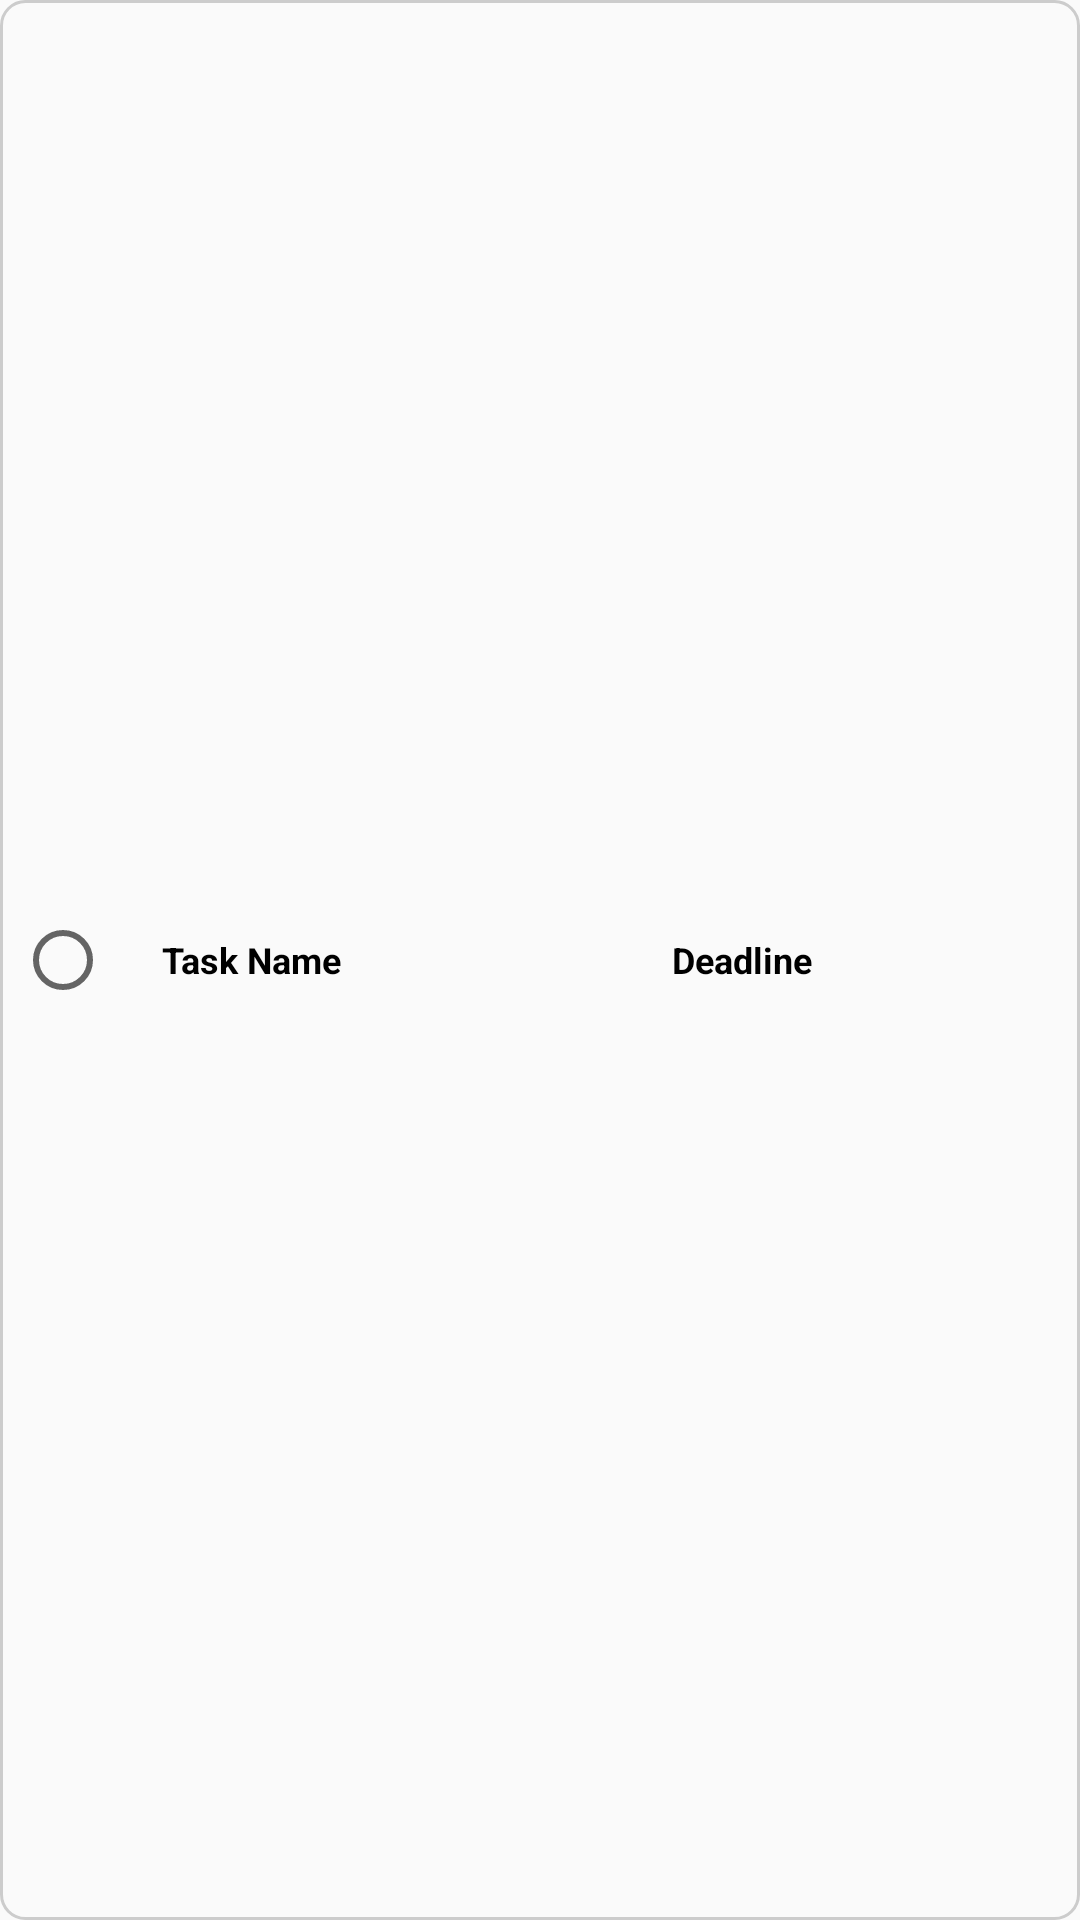

Write the Android layout XML for this screen, with the resource values it uses.
<!-- AndroidManifest.xml: application theme AppTheme.NoActionBar -->
<!-- res/layout/reminder_list_item.xml -->
<?xml version="1.0" encoding="utf-8"?>
<LinearLayout xmlns:android="http://schemas.android.com/apk/res/android"
    xmlns:app="http://schemas.android.com/apk/res-auto"
    android:orientation="horizontal"
    android:layout_width="match_parent"
    android:layout_height="wrap_content"
    android:layout_marginTop="5dp"
    android:layout_marginBottom="5dp"
    android:layout_marginLeft="5dp"
    android:layout_marginRight="5dp"
    android:gravity = "center_vertical"
    android:background="@drawable/reminder_style">

    <CheckBox
        android:layout_width="wrap_content"
        android:layout_height="wrap_content"
        android:layout_marginLeft="5dp"
        android:id="@+id/task_checkbox"
        style="@style/Widget.AppCompat.CompoundButton.RadioButton"/>

    <LinearLayout
        android:id="@+id/reminder_detail"
        android:layout_width="match_parent"
        android:layout_height="wrap_content"
        android:orientation="horizontal"
        android:layout_marginLeft="17dp">
        <TextView
            android:id="@+id/reminder_title"
            android:layout_width="150dp"
            android:layout_height="50dp"
            android:text="Task Name"
            android:textColor="@android:color/black"
            android:textSize="12sp"
            android:textStyle="bold"
            android:gravity="center_vertical" />
            <TextView
                android:id="@+id/reminder_deadline"
                android:layout_width="wrap_content"
                android:layout_height="50dp"
                android:text="Deadline"
                android:textColor="@android:color/black"
                android:textSize="12sp"
                android:textStyle="bold"
                android:layout_marginLeft="20dp"
                android:gravity="center_vertical" />


    </LinearLayout>




</LinearLayout>
<!-- resources referenced by this layout -->
<resources>
  <!-- drawable reminder_style (drawable) -->
  <?xml version="1.0" encoding="utf-8"?>
  <shape xmlns:android="http://schemas.android.com/apk/res/android" android:shape="rectangle">
      <corners android:radius="8dp"/>
      <stroke android:width="1dp" android:color="#CCCCCC"/>
  </shape>
  <style name="AppTheme.NoActionBar" parent="Theme.AppCompat.Light.DarkActionBar">
          <item name="windowActionBar">false</item>
          <item name="windowNoTitle">true</item>
          <item name="android:windowFullscreen">false</item>
      </style>
</resources>
